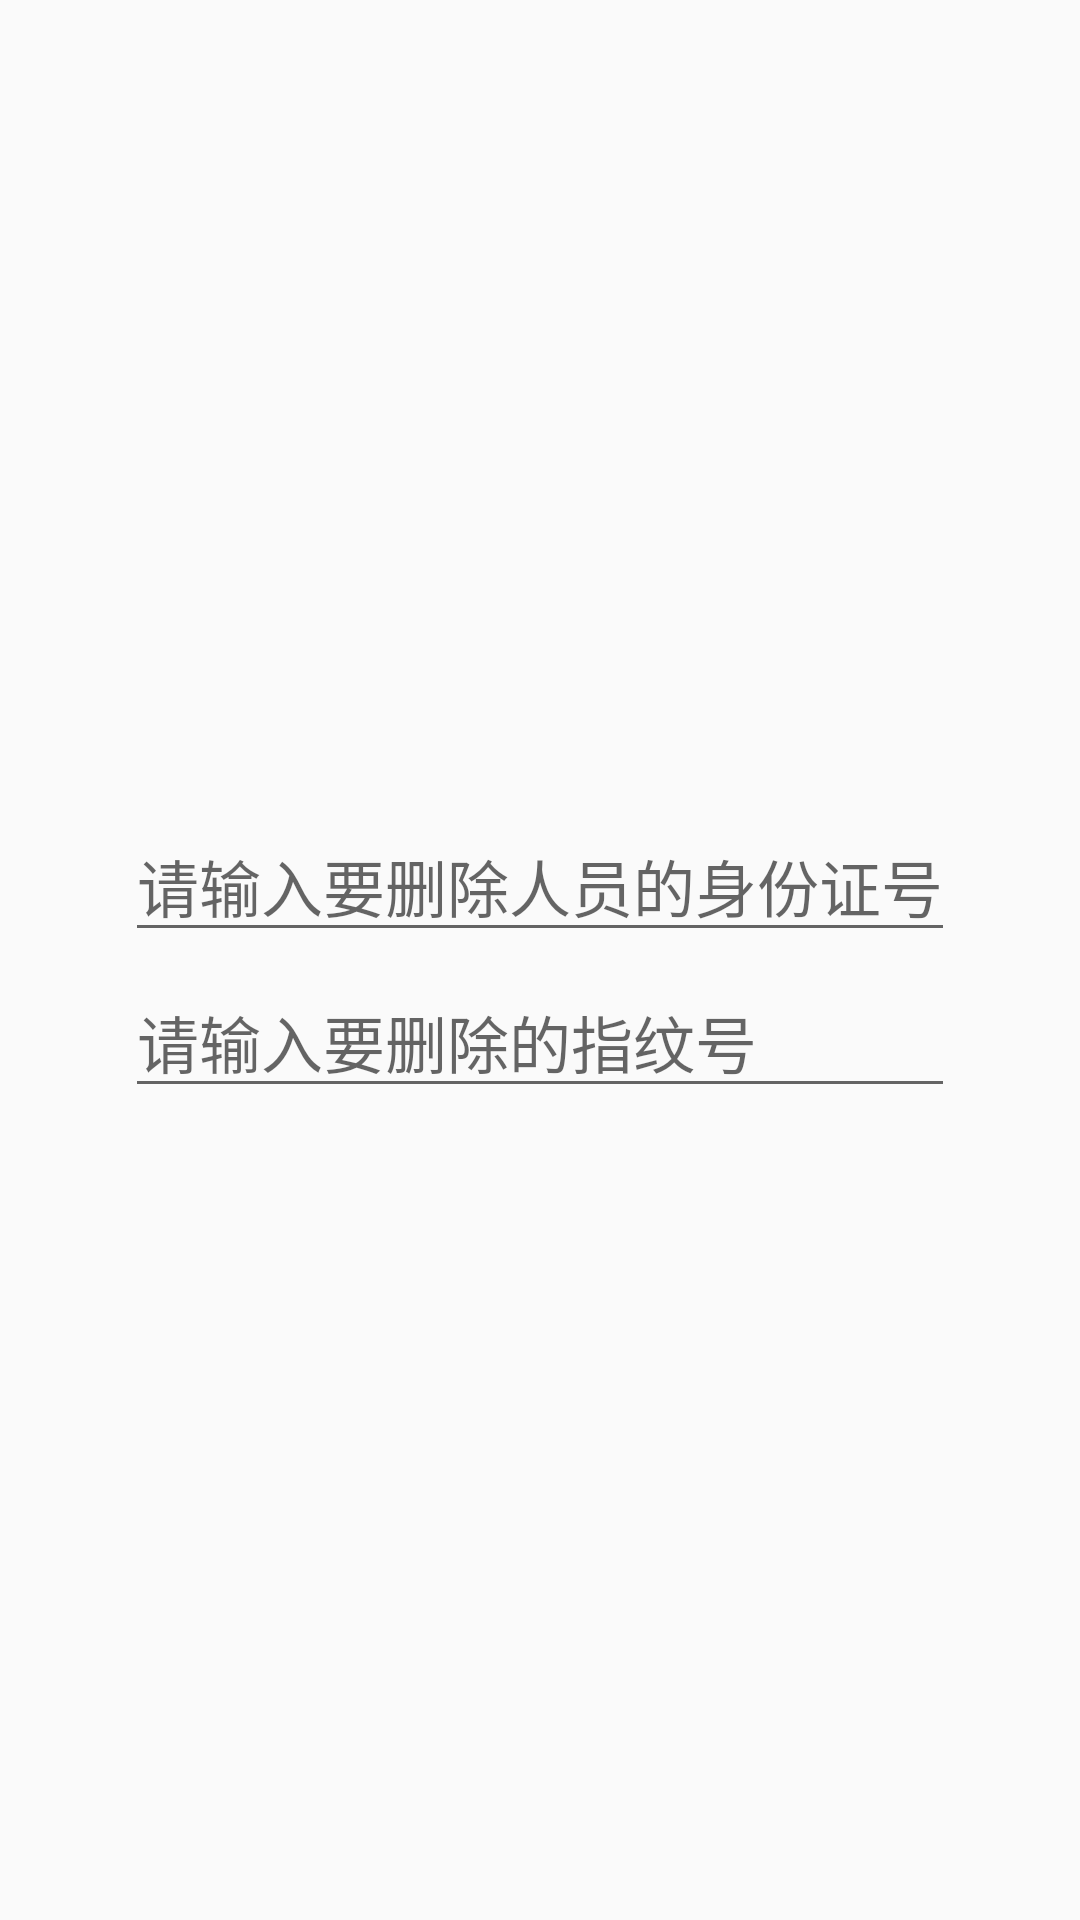

Android layout source for this screen:
<!-- AndroidManifest.xml: application theme AppTheme -->
<!-- res/layout/delete_person_form.xml -->
<?xml version="1.0" encoding="utf-8"?>
<LinearLayout xmlns:android="http://schemas.android.com/apk/res/android"
    android:layout_width="match_parent"
    android:layout_height="match_parent"
    android:gravity="center">
    <RelativeLayout
        android:layout_width="wrap_content"
        android:layout_height="wrap_content"
        android:layout_gravity="center_horizontal|center_vertical"
        android:layout_margin="15dip"
        android:layout_marginLeft="16dp"
        android:layout_marginRight="16dp"
        android:focusable="true"

        android:focusableInTouchMode="true">

        <LinearLayout
            android:layout_width="wrap_content"
            android:layout_height="wrap_content"
            android:orientation="vertical"
           >

            <EditText
                android:id="@+id/idcard_input"
                android:layout_width="fill_parent"
                android:layout_height="wrap_content"
                android:hint="请输入要删除人员的身份证号"
                android:inputType="text"
                android:textColor="@color/black"
                android:textSize="10pt" />

            <EditText
                android:paddingTop="15dp"
                android:id="@+id/et_finger"
                android:layout_width="fill_parent"
                android:layout_height="wrap_content"
                android:hint="请输入要删除的指纹号"
                android:inputType="text"
                android:textColor="@color/black"
                android:textSize="10pt" />

        </LinearLayout>


    </RelativeLayout>
</LinearLayout>
<!-- resources referenced by this layout -->
<resources>
  <color name="black">#000</color>
  <style name="AppTheme" parent="Theme.AppCompat.Light.DarkActionBar">
          
          <item name="colorPrimary">@color/colorPrimary</item>
          <item name="colorPrimaryDark">@color/colorPrimaryDark</item>
          <item name="colorAccent">@color/colorAccent</item>
          <item name="android:windowTranslucentStatus">true</item>
  
      </style>
  <color name="colorPrimary">#008577</color>
  <color name="colorPrimaryDark">#00574B</color>
  <color name="colorAccent">#D81B60</color>
</resources>
